Run: headless pygame with SDL's dummy video driver; simulated clock (each Clock.tick advances the game by its frame time, no real sleeping); random seed 0; keys injected as events and as key.get_pressed() state; mouse plan: one left click at the window centre at the start of phase 2, then a move to the lower-right quarter at the start of phase 3.
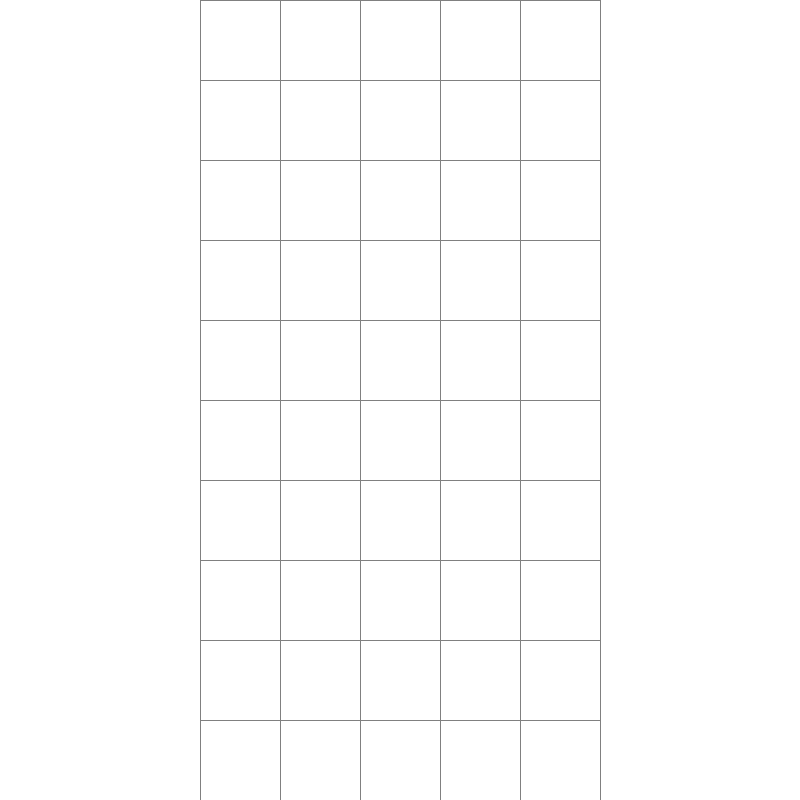
Frame 1 of 4 · flips 1–60 · no input
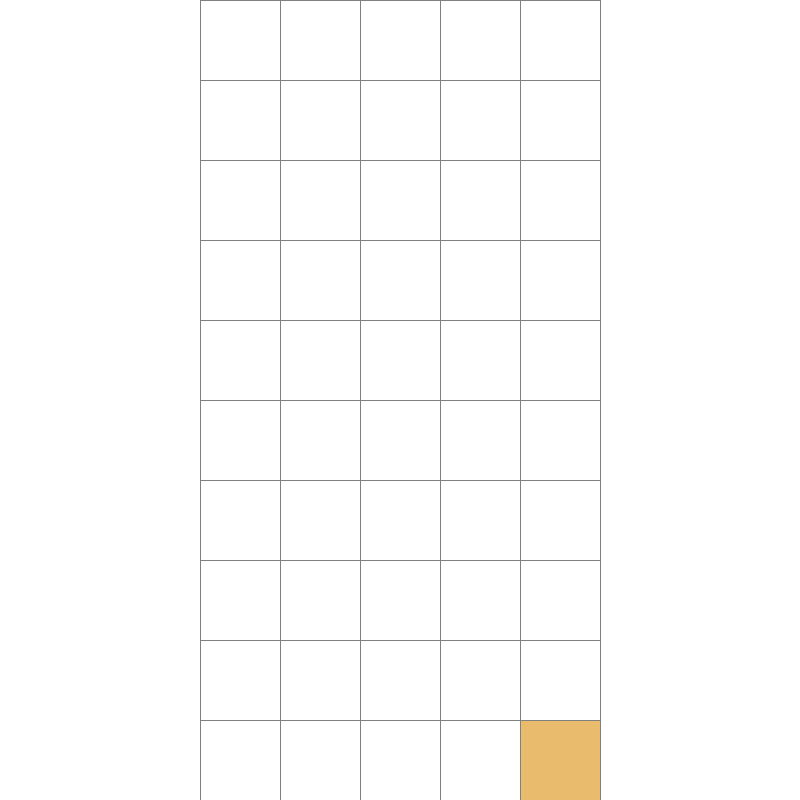
Frame 2 of 4 · flips 61–180 · clicked the window centre · tapped SPACE, RETURN · held RIGHT (→), D
Frame 3 of 4 · flips 181–300 · moved the mouse to the lower-right quarter · held DOWN (↓), S · screen unchanged from frame 2, image omitted
Frame 4 of 4 · flips 301–420 · held LEFT (←), A, UP (↑), W · screen unchanged from frame 3, image omitted

The pygame program that drew these frames:

import pygame
import math
from queue import PriorityQueue

DIM = 800
WIN = pygame.display.set_mode((DIM, DIM))
pygame.display.set_caption("A Star Algorithm")

BEIGE = (237, 199, 150)
BROWN = (219, 139, 86)
WHITE = (255, 255, 255)
MAROON = (132, 44, 48)
BLUE = (155, 191, 209)
YELLOW = (233, 188, 109)
GREY = (128, 128, 128)
GREEN = (132, 167, 37)


class Spot:

    def __init__(self, row, col, width, total_rows, total_cols):
        self.row = row
        self.col = col
        self.x = ((DIM - width * total_cols) // 2) + col * width
        self.y = ((DIM - width * total_rows) // 2) + row * width
        self.color = WHITE
        self.neighbors = []
        self.width = width
        self.total_rows = total_rows
        self.total_cols = total_cols

    def get_pos(self):
        return self.row, self.col

    def is_closed(self):
        return self.color == BEIGE

    def is_open(self):
        return self.color == BROWN

    def is_barrier(self):
        return self.color == MAROON

    def is_start(self):
        return self.color == YELLOW

    def is_end(self):
        return self.color == GREEN

    def reset(self):
        self.color = WHITE

    def make_start(self):
        self.color = YELLOW

    def make_closed(self):
        self.color = BEIGE

    def make_open(self):
        self.color = BROWN

    def make_barrier(self):
        self.color = MAROON

    def make_end(self):
        self.color = GREEN

    def make_path(self):
        self.color = BLUE

    def draw(self, win):
        pygame.draw.rect(win, self.color, (self.x, self.y, self.width, self.width))

    def update_neighbors(self, grid):
        self.neighbors = []
        if self.row < self.total_rows - 1 and not grid[self.row + 1][self.col].is_barrier(): # DOWN
            self.neighbors.append(grid[self.row + 1][self.col])

        if self.row > 0 and not grid[self.row - 1][self.col].is_barrier(): # UP
            self.neighbors.append(grid[self.row - 1][self.col])

        if self.col < self.total_rows - 1 and not grid[self.row][self.col + 1].is_barrier(): # RIGHT
            self.neighbors.append(grid[self.row][self.col + 1])

        if self.col > 0 and not grid[self.row][self.col - 1].is_barrier(): # LEFT
            self.neighbors.append(grid[self.row][self.col - 1])

        # FALTA AÑADIR DIAGONALES

    def __lt__(self, other):
        return False


# CAMBIAR POR DISTANCIA EUCLÍDEA
def h(p1, p2):
    x1, y1 = p1
    x2, y2 = p2
    return abs(x1 - x2) + abs(y1 - y2)


def reconstruct_path(came_from, current, draw):
    while current in came_from:
        current = came_from[current]
        current.make_path()
        draw()


def algorithm(draw, grid, start, end):
    count = 0
    open_set = PriorityQueue()
    open_set.put((0, count, start))
    came_from = {}
    g_score = {spot: float("inf") for row in grid for spot in row}
    g_score[start] = 0
    f_score = {spot: float("inf") for row in grid for spot in row}
    f_score[start] = h(start.get_pos(), end.get_pos())

    open_set_hash = {start}

    while not open_set.empty():
        for event in pygame.event.get():
            if event.type == pygame.QUIT:
                pygame.quit()

        current = open_set.get()[2]
        open_set_hash.remove(current)

        if current == end:
            reconstruct_path(came_from, end, draw)
            end.make_end()
            return True

        for neighbor in current.neighbors:
            temp_g_score = g_score[current] + 1

            if temp_g_score < g_score[neighbor]:
                came_from[neighbor] = current
                g_score[neighbor] = temp_g_score
                f_score[neighbor] = temp_g_score + h(neighbor.get_pos(), end.get_pos())
                if neighbor not in open_set_hash:
                    count += 1
                    open_set.put((f_score[neighbor], count, neighbor))
                    open_set_hash.add(neighbor)
                    neighbor.make_open()

        draw()

        if current != start:
            current.make_closed()

    return False


def make_grid(rows, cols, width):
    grid = []
    gap = width // max(rows,cols)
    for i in range(rows):
        grid.append([])
        for j in range(cols):
            spot = Spot(i, j, gap, rows, cols)
            grid[i].append(spot)

    return grid


def draw_grid(win, rows, cols, width):
    gap = width // max(rows,cols)
    for i in range(rows + 1):
        pygame.draw.line(win, GREY, (((width - gap * cols) // 2), i * gap + ((width - gap * rows) // 2)), (width - ((width - gap * cols) // 2), i * gap + ((width - gap * rows) // 2)))
        for j in range(cols + 1):
            pygame.draw.line(win, GREY, (j * gap + ((width - gap * cols) // 2), ((width - gap * rows) // 2)), (j * gap +((width - gap * cols) // 2), width - ((width - gap * rows) // 2)))


def draw(win, grid, rows, cols, width):
    win.fill(WHITE)

    for row in grid:
        for spot in row:
            spot.draw(win)

    draw_grid(win, rows, cols, width)
    pygame.display.update()


def get_clicked_pos(pos, rows, cols, width):
    gap = width // max(rows,cols)
    y, x = pos

    row = y // (((DIM - width * rows) // 2) + gap)
    col = x // (((DIM - width * cols) // 2) + gap)

    return row, col


def main(win, width):
    rows = 10
    cols = 5
    grid = make_grid(rows, cols, width)

    start = None
    end = None

    run = True
    while run:
        draw(win, grid, rows, cols, width)
        for event in pygame.event.get():
            if event.type == pygame.QUIT:
                run = False

            if pygame.mouse.get_pressed()[0]: # LEFT
                pos = pygame.mouse.get_pos()
                row, col = get_clicked_pos(pos, rows, cols, width)
                spot = grid[row][col]
                if not start and spot != end:
                    start = spot
                    start.make_start()

                elif not end and spot != start:
                    end = spot
                    end.make_end()

                elif spot != end and spot != start:
                    spot.make_barrier()

            elif pygame.mouse.get_pressed()[2]: # RIGHT
                pos = pygame.mouse.get_pos()
                row, col = get_clicked_pos(pos, rows, cols, width)
                spot = grid[row][col]
                spot.reset()
                if spot == start:
                    start = None
                elif spot == end:
                    end = None

            if event.type == pygame.KEYDOWN:
                if event.key == pygame.K_SPACE and start and end:
                    for row in grid:
                        for spot in row:
                            spot.update_neighbors(grid)

                    algorithm(lambda: draw(win, grid, rows, cols, width), grid, start, end)

                if event.key == pygame.K_c:
                    start = None
                    end = None
                    grid = make_grid(rows, cols, width)

    pygame.quit()


main(WIN, DIM)
